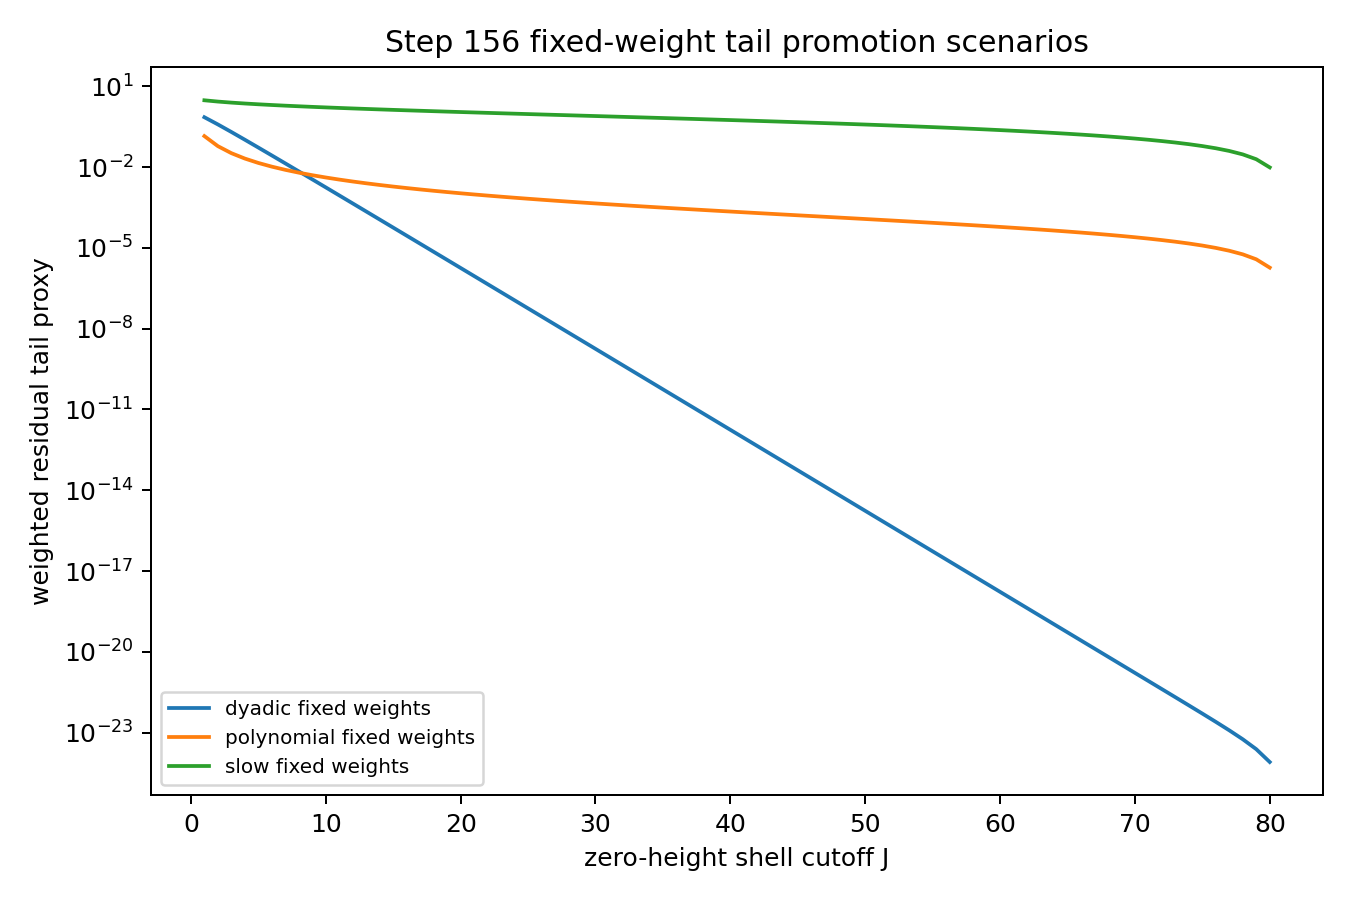

Data behind this chart, as committed beside it:
shell, fast_dyadic_tail, polynomial_tail, slow_tail
1.0, 0.7085, 0.1412, 3.018
2.0, 0.383, 0.05985, 2.703
3.0, 0.2008, 0.03285, 2.473
4.0, 0.1037, 0.02072, 2.292
5.0, 0.05307, 0.01424, 2.143
6.0, 0.02701, 0.01038, 2.016
7.0, 0.0137, 0.007893, 1.905
8.0, 0.006929, 0.0062, 1.808
9.0, 0.003498, 0.004995, 1.72
10.0, 0.001763, 0.004107, 1.641
11.0, 0.0008876, 0.003433, 1.569
12.0, 0.0004465, 0.00291, 1.502
13.0, 0.0002244, 0.002496, 1.441
14.0, 0.0001127, 0.002163, 1.383
15.0, 5.659425351533209e-05, 0.001891, 1.33
16.0, 2.840169443596677e-05, 0.001665, 1.28
17.0, 1.4248156542049702e-05, 0.001476, 1.232
18.0, 7.1455913739170374e-06, 0.001317, 1.188
19.0, 3.5826233588428004e-06, 0.00118, 1.145
20.0, 1.7958198896851995e-06, 0.001063, 1.105
21.0, 8.999858291479653e-07, 0.0009618, 1.066
22.0, 4.5095211144420084e-07, 0.0008734, 1.03
23.0, 2.2592068223356564e-07, 0.0007958, 0.9946
24.0, 1.1316704936290056e-07, 0.0007274, 0.961
25.0, 5.667988522180203e-08, 0.0006668, 0.9287
26.0, 2.8384975959255103e-08, 0.0006127, 0.8977
27.0, 1.421358331577026e-08, 0.0005644, 0.8678
28.0, 7.1166951245165065e-09, 0.000521, 0.839
29.0, 3.5630063695777812e-09, 0.0004819, 0.8112
30.0, 1.7836989858487213e-09, 0.0004465, 0.7844
31.0, 8.928862837576105e-10, 0.0004144, 0.7584
32.0, 4.469335108146771e-10, 0.0003852, 0.7332
33.0, 2.2369905376414847e-10, 0.0003585, 0.7088
34.0, 1.1195973713920858e-10, 0.0003341, 0.6851
35.0, 5.603223042912341e-11, 0.0003117, 0.6622
36.0, 2.8041026296198603e-11, 0.0002911, 0.6398
37.0, 1.4032379697094179e-11, 0.0002721, 0.6181
38.0, 7.021849409584759e-12, 0.0002545, 0.597
39.0, 3.5136270554823012e-12, 0.0002383, 0.5764
40.0, 1.758105274446953e-12, 0.0002232, 0.5563
41.0, 8.796707496066918e-13, 0.0002092, 0.5368
42.0, 4.401314426281964e-13, 0.0001961, 0.5177
43.0, 2.2020766932833902e-13, 0.0001839, 0.499
44.0, 1.1017195294704472e-13, 0.0001726, 0.4808
45.0, 5.511869376980148e-14, 0.000162, 0.463
46.0, 2.7575074200876848e-14, 0.000152, 0.4456
47.0, 1.3795103345919434e-14, 0.0001427, 0.4286
48.0, 6.901194519414202e-15, 0.0001339, 0.412
49.0, 3.452352444149491e-15, 0.0001256, 0.3957
50.0, 1.727022501322421e-15, 0.0001179, 0.3797
51.0, 8.639195718447094e-16, 0.0001105, 0.364
52.0, 4.3215692660820036e-16, 0.0001036, 0.3487
53.0, 2.1617370476766944e-16, 9.709211581957086e-05, 0.3336
54.0, 1.0813289297667418e-16, 9.091200405151299e-05, 0.3189
55.0, 5.408871598323036e-17, 8.506032356179475e-05, 0.3044
56.0, 2.7055135623136378e-17, 7.951420373507238e-05, 0.2902
57.0, 1.3532786564795448e-17, 7.425273089924657e-05, 0.2762
58.0, 6.768921550507171e-18, 6.9256750751158e-05, 0.2625
59.0, 3.385686139408449e-18, 6.45086936705861e-05, 0.249
60.0, 1.693437150023645e-18, 5.999241994139409e-05, 0.2357
... 20 more rows
